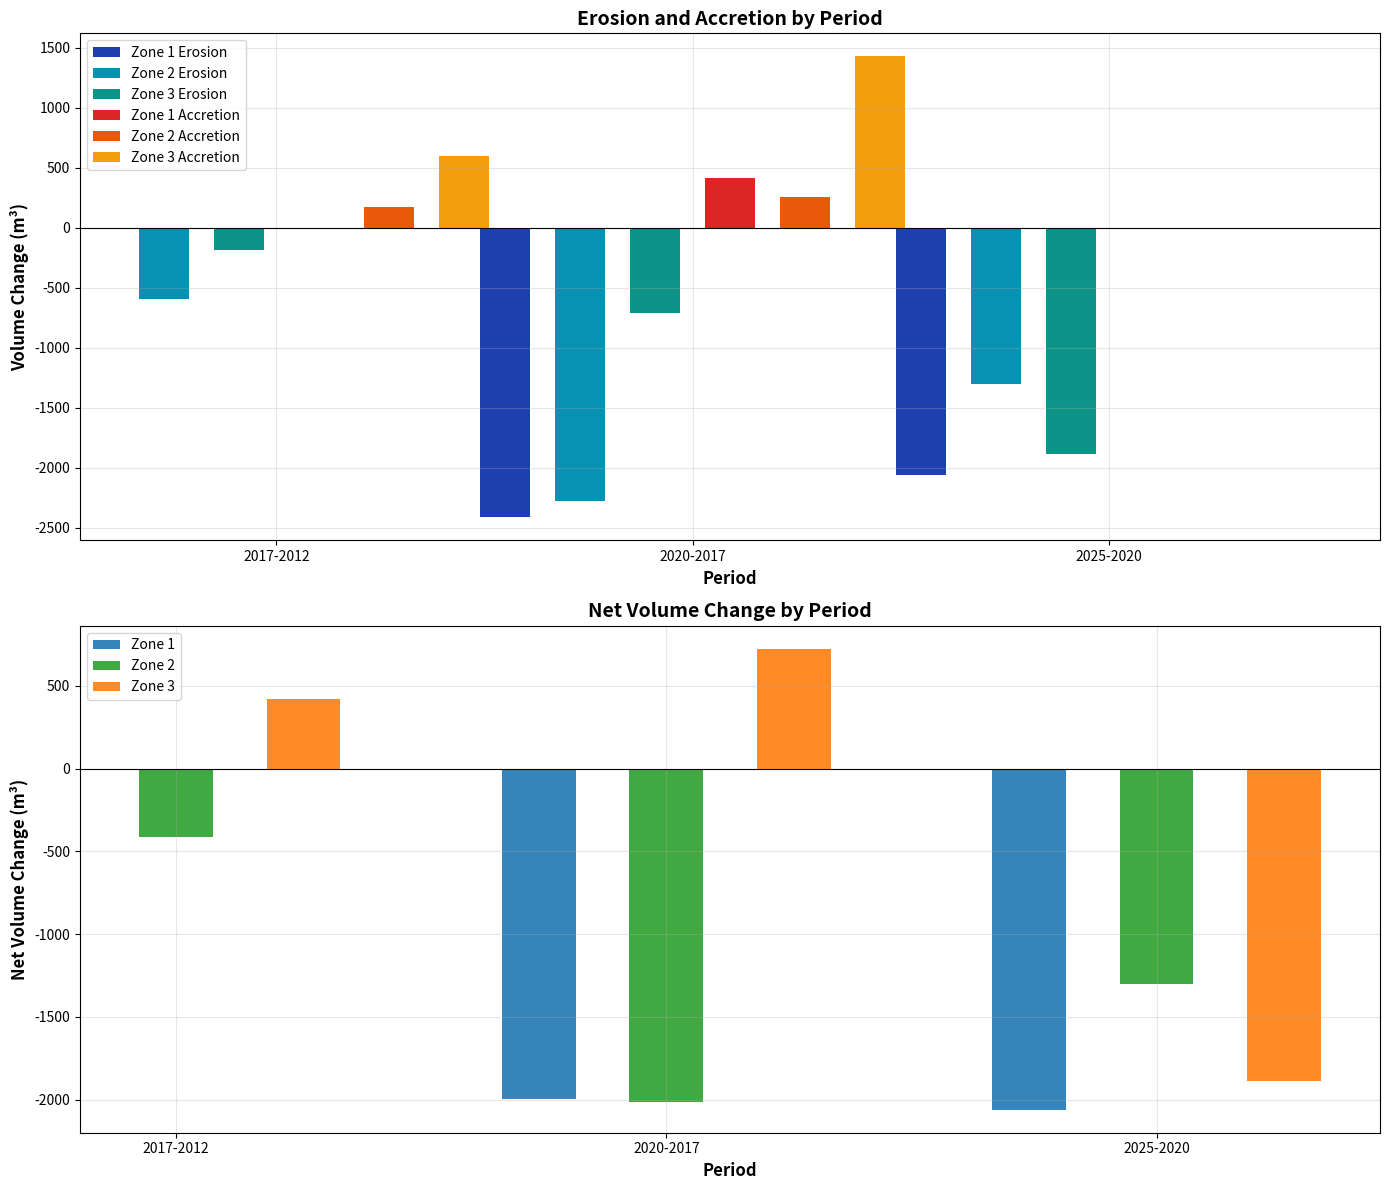

The script that saved this image:
import matplotlib.pyplot as plt
import numpy as np
import pandas as pd

# Data preparation
data = {
    'Period': ['2017-2012', '2020-2017', '2025-2020'],
    'Zone 1 Erosion': [np.nan, -2410.73, -2061.48],
    'Zone 1 Accretion': [np.nan, 412.69, 0],
    'Zone 2 Erosion': [-588.44, -2275.09, -1304.55],
    'Zone 2 Accretion': [172.65, 258.63, 0],
    'Zone 3 Erosion': [-180.02, -705.66, -1885.17],
    'Zone 3 Accretion': [600.56, 1429.68, 0]
}

net_data = {
    'Period': ['2017-2012', '2020-2017', '2025-2020'],
    'Zone 1': [np.nan, -1998.04, -2061.48],
    'Zone 2': [-415.79, -2016.46, -1304.55],
    'Zone 3': [420.54, 724.02, -1885.17]
}

df = pd.DataFrame(data)
net_df = pd.DataFrame(net_data)

# Color schemes
erosion_colors = ['#1e40af', '#0891b2', '#0d9488']
accretion_colors = ['#dc2626','#ea580c', '#f59e0b']
net_colors = ['#1f77b4', '#2ca02c', '#ff7f0e']

def plot_erosion_accretion():
    fig, ax = plt.subplots(figsize=(14, 8))
    
    x = np.arange(len(df['Period']))
    width = 0.12
    spacing = 0.18  # Larger than width to create gap
    
    # Erosion bars
    ax.bar(x - 2.5*spacing, df['Zone 1 Erosion'], width, label='Zone 1 Erosion', color=erosion_colors[0])
    ax.bar(x - 1.5*spacing, df['Zone 2 Erosion'], width, label='Zone 2 Erosion', color=erosion_colors[1])
    ax.bar(x - 0.5*spacing, df['Zone 3 Erosion'], width, label='Zone 3 Erosion', color=erosion_colors[2])
    
    # Accretion bars
    ax.bar(x + 0.5*spacing, df['Zone 1 Accretion'], width, label='Zone 1 Accretion', color=accretion_colors[0])
    ax.bar(x + 1.5*spacing, df['Zone 2 Accretion'], width, label='Zone 2 Accretion', color=accretion_colors[1])
    ax.bar(x + 2.5*spacing, df['Zone 3 Accretion'], width, label='Zone 3 Accretion', color=accretion_colors[2])
    
    ax.set_xlabel('Period', fontsize=12, fontweight='bold')
    ax.set_ylabel('Volume Change (m³)', fontsize=12, fontweight='bold')
    ax.set_title('Erosion and Accretion by Period', fontsize=16, fontweight='bold', pad=20)
    ax.set_xticks(x)
    ax.set_xticklabels(df['Period'])
    ax.legend(bbox_to_anchor=(1.05, 1), loc='upper left')
    ax.grid(True, alpha=0.3)
    ax.axhline(y=0, color='black', linewidth=0.8)
    
    plt.tight_layout()
    plt.show()

def plot_net_change():
    fig, ax = plt.subplots(figsize=(12, 8))
    
    x = np.arange(len(net_df['Period']))
    width = 0.18
    spacing = 0.26

    for i, zone in enumerate(['Zone 1', 'Zone 2', 'Zone 3']):
        values = net_df[zone]
        color = net_colors[i]
        ax.bar(x + (i - 1) * spacing, values, width, label=zone, color=color, alpha=0.9)
    
    ax.set_xlabel('Period', fontsize=12, fontweight='bold')
    ax.set_ylabel('Net Volume Change (m³)', fontsize=12, fontweight='bold')
    ax.set_title('Net Volume Change by Period', fontsize=16, fontweight='bold', pad=20)
    ax.set_xticks(x)
    ax.set_xticklabels(net_df['Period'])
    ax.legend()
    ax.grid(True, alpha=0.3)
    ax.axhline(y=0, color='black', linewidth=0.8)
    
    plt.tight_layout()
    plt.show()

def plot_both():
    fig, (ax1, ax2) = plt.subplots(2, 1, figsize=(14, 12))
    
    # Erosion/Accretion bars
    x = np.arange(len(df['Period']))
    width = 0.12
    spacing = 0.18

    ax1.bar(x - 2.5*spacing, df['Zone 1 Erosion'], width, label='Zone 1 Erosion', color=erosion_colors[0])
    ax1.bar(x - 1.5*spacing, df['Zone 2 Erosion'], width, label='Zone 2 Erosion', color=erosion_colors[1])
    ax1.bar(x - 0.5*spacing, df['Zone 3 Erosion'], width, label='Zone 3 Erosion', color=erosion_colors[2])

    ax1.bar(x + 0.5*spacing, df['Zone 1 Accretion'], width, label='Zone 1 Accretion', color=accretion_colors[0])
    ax1.bar(x + 1.5*spacing, df['Zone 2 Accretion'], width, label='Zone 2 Accretion', color=accretion_colors[1])
    ax1.bar(x + 2.5*spacing, df['Zone 3 Accretion'], width, label='Zone 3 Accretion', color=accretion_colors[2])
    
    ax1.set_xlabel('Period', fontsize=12, fontweight='bold')
    ax1.set_ylabel('Volume Change (m³)', fontsize=12, fontweight='bold')
    ax1.set_title('Erosion and Accretion by Period', fontsize=14, fontweight='bold')
    ax1.set_xticks(x)
    ax1.set_xticklabels(df['Period'])
    ax1.legend(loc='upper left')  # Legend now inside the plot
    ax1.grid(True, alpha=0.3)
    ax1.axhline(y=0, color='black', linewidth=0.8)
    
    # Net Change bars
    x2 = np.arange(len(net_df['Period']))
    width2 = 0.15
    spacing2 = 0.26

    for i, zone in enumerate(['Zone 1', 'Zone 2', 'Zone 3']):
        values = net_df[zone]
        color = net_colors[i]
        ax2.bar(x2 + (i - 1) * spacing2, values, width2, label=zone, color=color, alpha=0.9)

    ax2.set_xlabel('Period', fontsize=12, fontweight='bold')
    ax2.set_ylabel('Net Volume Change (m³)', fontsize=12, fontweight='bold')
    ax2.set_title('Net Volume Change by Period', fontsize=14, fontweight='bold')
    ax2.set_xticks(x2)
    ax2.set_xticklabels(net_df['Period'])
    ax2.legend(loc='upper left')
    ax2.grid(True, alpha=0.3)
    ax2.axhline(y=0, color='black', linewidth=0.8)

    plt.tight_layout()
    plt.show()


# Example usage
if __name__ == "__main__":
    # plot_erosion_accretion()
    # plot_net_change()
    plot_both()

    print("Erosion/Accretion Data:")
    print(df.to_string(index=False))
    print("\nNet Change Data:")
    print(net_df.to_string(index=False))
